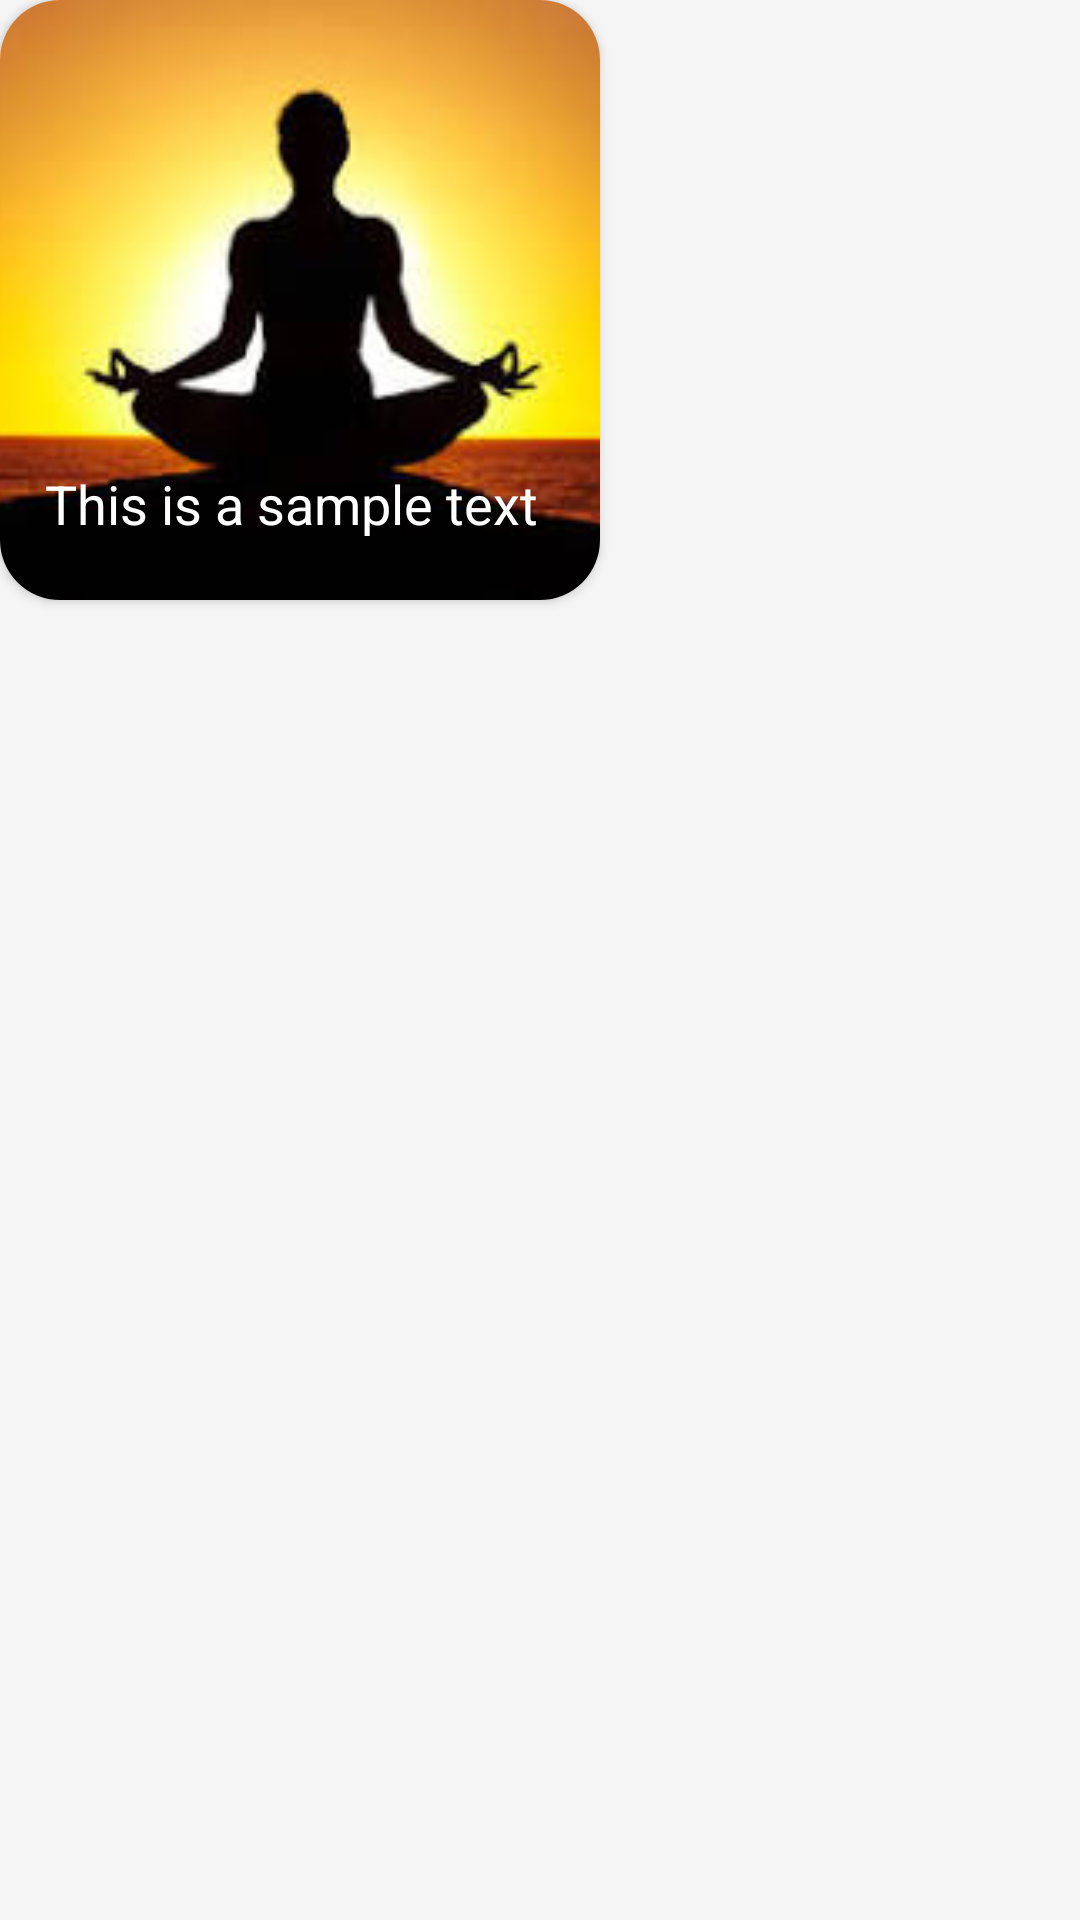

Write the Android layout XML for this screen, with the resource values it uses.
<!-- AndroidManifest.xml: application theme Theme.FitnessApp -->
<!-- res/layout/popular_rv_items.xml -->
<?xml version="1.0" encoding="utf-8"?>
<LinearLayout xmlns:android="http://schemas.android.com/apk/res/android"
    xmlns:app="http://schemas.android.com/apk/res-auto"
    xmlns:tools="http://schemas.android.com/tools"
    android:layout_width="wrap_content"
    android:layout_height="wrap_content"
    android:background="@color/background"
    android:layout_marginStart="20dp">

    <androidx.cardview.widget.CardView
        android:layout_width="200dp"
        android:layout_height="200dp"
        app:cardCornerRadius="20dp"
        tools:ignore="TextSizeCheck">

        <ImageView
            android:id="@+id/popular_img"
            android:layout_width="match_parent"
            android:layout_height="match_parent"
            android:contentDescription="@string/popular_yogas_text"
            android:foreground="?android:attr/selectableItemBackground"
            android:scaleType="centerCrop"
            android:src="@drawable/yoga" />

        <ImageView
            android:id="@+id/img_gradient"
            android:layout_width="match_parent"
            android:layout_height="150dp"
            android:layout_gravity="bottom"
            android:contentDescription="@string/gradient_text"
            android:src="@drawable/image_btm_overlay" />

        <TextView
            android:id="@+id/popular_txt"
            android:layout_width="wrap_content"
            android:layout_height="wrap_content"
            android:layout_gravity="bottom"
            android:paddingStart="15dp"
            android:paddingEnd="15dp"
            android:paddingBottom="20dp"
            android:text="@string/sample_text"
            android:textColor="@color/white"
            android:textSize="18sp" />
        
        
        
        
        
        
        
        
        
        

    </androidx.cardview.widget.CardView>


</LinearLayout>
<!-- resources referenced by this layout -->
<resources>
  <color name="background">#F5F5F5</color>
  <color name="white">#FFFFFFFF</color>
  <!-- drawable yoga: jpeg bitmap (drawable, 5990 bytes) -->
  <string name="gradient_text">gradient</string>
  <string name="popular_yogas_text">Popular Yogas</string>
  <string name="sample_text">This is a sample text</string>
  <style name="Theme.FitnessApp" parent="Base.Theme.FitnessApp" />
  <style name="Base.Theme.FitnessApp" parent="Theme.Material3.DayNight.NoActionBar">
          
           <item name="colorPrimary">@color/purple_500</item>
      </style>
  <color name="purple_500">#3F51B5</color>
</resources>
